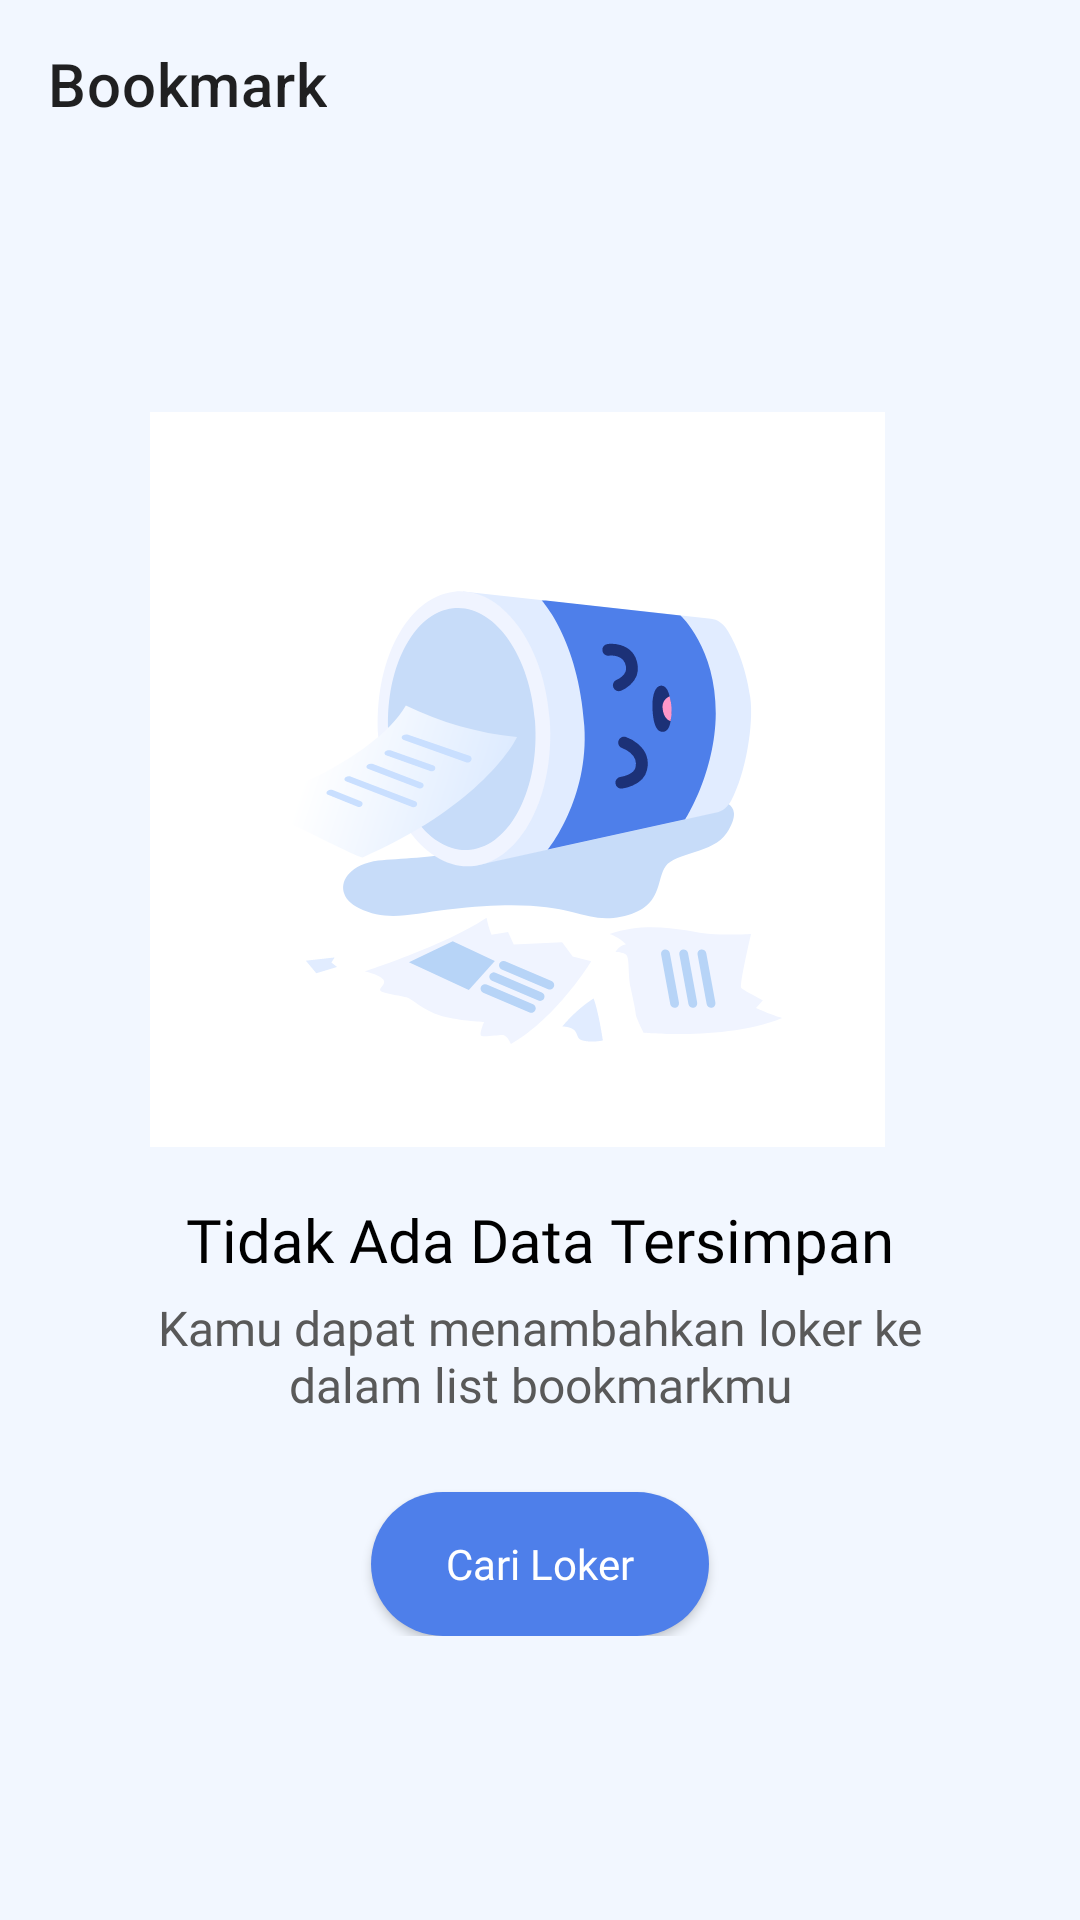

Write the Android layout XML for this screen, with the resource values it uses.
<!-- AndroidManifest.xml: application theme Theme.TracerAlumni.Day -->
<!-- res/layout/fragment_bookmark.xml -->
<?xml version="1.0" encoding="utf-8"?>
<LinearLayout xmlns:android="http://schemas.android.com/apk/res/android"
    xmlns:tools="http://schemas.android.com/tools"
    android:layout_width="match_parent"
    android:layout_height="match_parent"
    xmlns:app="http://schemas.android.com/apk/res-auto"
    tools:context=".BookmarkFragment"
    android:orientation="vertical">

    <androidx.appcompat.widget.Toolbar
        android:layout_width="match_parent"
        android:layout_height="wrap_content"
        app:title="@string/bookmark"/>

    <LinearLayout
        android:id="@+id/no_bookmarks"
        android:layout_width="match_parent"
        android:layout_height="match_parent"
        android:paddingHorizontal="30dp"
        android:paddingVertical="35dp"
        android:layout_marginBottom="16dp"
        android:layout_marginHorizontal="20dp"
        android:background="@drawable/bg_search_bar">

        <LinearLayout
            android:layout_width="match_parent"
            android:layout_height="wrap_content"
            android:orientation="vertical"
            android:layout_gravity="center">

            <ImageView
                android:layout_width="match_parent"
                android:layout_height="wrap_content"
                android:layout_marginEnd="15dp"
                android:src="@drawable/ic_not_bookmarked"/>

            <TextView
                android:layout_width="match_parent"
                android:layout_height="wrap_content"
                android:text="Tidak Ada Data Tersimpan"
                android:fontFamily="@font/poppins_semibold"
                android:textColor="@color/black"
                android:layout_marginTop="15dp"
                android:textSize="20sp"
                android:gravity="center"/>

            <TextView
                android:layout_width="match_parent"
                android:layout_height="wrap_content"
                android:text="Kamu dapat menambahkan loker ke dalam list bookmarkmu"
                style="@style/text_medium_16"
                android:textColor="@color/dark_grey"
                android:layout_marginTop="5dp"
                android:gravity="center"/>

            <Button
                android:id="@+id/bt_search_job"
                android:layout_width="wrap_content"
                android:layout_height="wrap_content"
                android:background="@drawable/bg_button_save"
                android:text="Cari Loker"
                android:textAllCaps="false"
                android:layout_marginTop="25dp"
                android:paddingHorizontal="25dp"
                android:layout_gravity="center_horizontal"
                style="@style/text_medium_16_light"/>
        </LinearLayout>



    </LinearLayout>

    
    <androidx.recyclerview.widget.RecyclerView
        android:id="@+id/rv_job"
        android:paddingHorizontal="16dp"
        android:layout_width="match_parent"
        android:layout_height="wrap_content"
        android:visibility="gone"
        tools:listitem="@layout/job_item"/>

</LinearLayout>
<!-- res/layout/job_item.xml (included above) -->
<?xml version="1.0" encoding="utf-8"?>
<androidx.constraintlayout.widget.ConstraintLayout xmlns:android="http://schemas.android.com/apk/res/android"
    xmlns:tools="http://schemas.android.com/tools"
    android:layout_width="match_parent"
    android:layout_height="wrap_content"
    xmlns:app="http://schemas.android.com/apk/res-auto"
    android:layout_marginTop="7dp"
    android:background="@drawable/bg_item_job">

    <androidx.cardview.widget.CardView
        android:id="@+id/cardView"
        android:layout_width="100dp"
        android:layout_height="100dp"
        android:layout_margin="5dp"
        app:cardCornerRadius="10dp"
        app:layout_constraintBottom_toBottomOf="parent"
        app:layout_constraintStart_toStartOf="parent"
        app:layout_constraintTop_toTopOf="parent"
        tools:ignore="MissingConstraints">

        <ImageView
            android:id="@+id/image"
            android:layout_width="100dp"
            android:layout_height="100dp"
            tools:ignore="MissingConstraints"
            tools:src="@tools:sample/avatars" />

    </androidx.cardview.widget.CardView>


    <TextView
        android:id="@+id/job_position"
        android:layout_width="match_parent"
        android:layout_height="wrap_content"
        android:layout_marginTop="5dp"
        android:maxLines="2"
        android:gravity="bottom"
        android:layout_marginStart="105dp"
        style="@style/text_medium_16"
        android:textColor="@color/blue"
        android:paddingHorizontal="10dp"
        app:layout_constraintStart_toEndOf="@+id/cardView"
        app:layout_constraintTop_toTopOf="parent"
        tools:ignore="MissingConstraints"
        tools:text="@tools:sample/lorem/random" />

    <TextView
        android:id="@+id/company"
        android:layout_width="wrap_content"
        android:layout_height="20dp"
        android:paddingHorizontal="10dp"
        style="@style/text_reg_16"
        android:gravity="top"
        app:layout_constraintTop_toBottomOf="@+id/job_position"
        app:layout_constraintStart_toEndOf="@+id/cardView"
        tools:text="@tools:sample/lorem"
        android:maxLines="1"/>

    <TextView
        android:id="@+id/location"
        android:layout_width="wrap_content"
        android:layout_height="20dp"
        tools:text="Jakarta"
        style="@style/text_reg_16"
        android:textColor="#FFC107"
        android:gravity="top"
        android:paddingHorizontal="10dp"
        app:layout_constraintTop_toBottomOf="@+id/company"
        app:layout_constraintStart_toEndOf="@+id/cardView"/>

</androidx.constraintlayout.widget.ConstraintLayout>
<!-- resources referenced by this layout -->
<resources>
  <color name="black">#FF000000</color>
  <color name="blue">#4E7FEA</color>
  <color name="dark_grey">#595959</color>
  <!-- drawable bg_button_save (drawable) -->
  <?xml version="1.0" encoding="utf-8"?>
  <shape xmlns:android="http://schemas.android.com/apk/res/android">
  
      <solid android:color="@color/blue"/>
      <corners android:radius="25dp"/>
  
  </shape>
  <!-- drawable ic_not_bookmarked: vector/xml drawable (drawable, 9246 chars, omitted) -->
  <string name="bookmark">Bookmark</string>
  <style name="text_medium_16">
          <item name="fontFamily">@font/poppins_medium</item>
          <item name="android:textSize">16sp</item>
          <item name="android:gravity">center_vertical</item>
          <item name="android:textColor">@color/black</item>
      </style>
  <style name="text_medium_16_light">
          <item name="fontFamily">@font/poppins_medium</item>
          <item name="android:textSize">14sp</item>
          <item name="android:gravity">center_vertical</item>
          <item name="android:textColor">@color/white</item>
      </style>
  <style name="text_reg_16">
          <item name="fontFamily">@font/poppins_regular</item>
          <item name="android:textSize">16sp</item>
          <item name="android:gravity">center_vertical</item>
          <item name="android:textColor">@color/dark_grey</item>
      </style>
  <style name="Theme.TracerAlumni.Day" parent="Theme.MaterialComponents.Light.NoActionBar">
          
          <item name="colorPrimary">@color/blue</item>
          <item name="colorPrimaryVariant">@color/primary</item>
          <item name="colorOnPrimary">@color/white</item>
          
          <item name="colorSecondary">@color/blue</item>
          <item name="colorSecondaryVariant">@color/teal_700</item>
          <item name="colorOnSecondary">@color/black</item>
          
          <item name="android:statusBarColor" tools:targetApi="l">?attr/colorPrimaryVariant</item>
          
          <item name="background">@color/primary</item>
          <item name="android:windowBackground">@color/primary</item>
      </style>
  <color name="white">#FFFFFFFF</color>
  <color name="primary">#F2F7FF</color>
  <color name="teal_700">#FF018786</color>
</resources>
